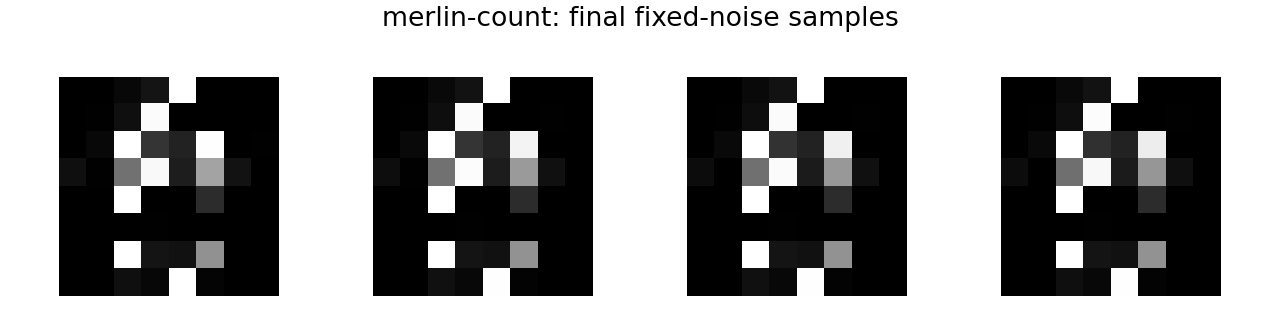

The data file committed next to this chart (first rows):
1.166056026704609394e-03, 8.348968549398705363e-05, 3.223349899053573608e-02, 7.893951982259750366e-02, 1.000000000000000000e+00, 6.175796152092516422e-04, 1.030290604830952361e-06, 1.022463766275905073e-04, 1.240914280060678720e-04, 4.365485627204179764e-03, 5.980914831161499023e-02, 9.837348461151123047e-01, 3.828188637271523476e-03, 6.159910117276012897e-04, 3.711885539814829826e-03, 0.000000000000000000e+00, 2.161532407626509666e-03, 3.383834287524223328e-02, 9.999999403953552246e-01, 2.085807621479034424e-01, 1.347837597131729126e-01, 9.934773445129394531e-01, 8.077885140664875507e-04, 5.577142350375652313e-03
9.908102219924330711e-04, 8.511878149874974042e-06, 3.756848722696304321e-02, 7.096435874700546265e-02, 1.000000000000000000e+00, 6.613865261897444725e-04, 3.688161029913317179e-07, 4.696604810305871069e-05, 2.070061163976788521e-04, 5.396990105509757996e-03, 5.479799211025238037e-02, 9.808523654937744141e-01, 1.839226461015641689e-03, 3.621637879405170679e-04, 5.467526149004697800e-03, 0.000000000000000000e+00, 1.439070678316056728e-03, 3.677687048912048340e-02, 9.999999403953552246e-01, 2.040322571992874146e-01, 1.345553249120712280e-01, 9.512862563133239746e-01, 4.062708467245101929e-04, 3.452515928074717522e-03
9.721365640871226788e-04, 1.594094101164955646e-05, 3.839492052793502808e-02, 7.099246233701705933e-02, 1.000000000000000000e+00, 5.058589158579707146e-04, 5.763478725384629797e-07, 5.367260746425017715e-05, 2.376413613092154264e-04, 6.093920208513736725e-03, 5.461582541465759277e-02, 9.838662743568420410e-01, 2.202001865953207016e-03, 3.854195529129356146e-04, 6.118738558143377304e-03, 0.000000000000000000e+00, 1.777788391336798668e-03, 3.710962831974029541e-02, 9.999999403953552246e-01, 1.978599429130554199e-01, 1.339637935161590576e-01, 9.395549893379211426e-01, 3.902430471498519182e-04, 3.403434762731194496e-03
9.628200787119567394e-04, 3.440286309341900051e-05, 3.902161121368408203e-02, 7.174387574195861816e-02, 1.000000000000000000e+00, 2.937330282293260098e-04, 1.012335019368038047e-06, 6.771234620828181505e-05, 2.713059948291629553e-04, 6.936079356819391251e-03, 5.481877177953720093e-02, 9.881784319877624512e-01, 2.874647267162799835e-03, 4.393609124235808849e-04, 6.846471223980188370e-03, 0.000000000000000000e+00, 2.293366007506847382e-03, 3.729489445686340332e-02, 9.999999403953552246e-01, 1.901606470346450806e-01, 1.331187784671783447e-01, 9.275802969932556152e-01, 3.992099955212324858e-04, 3.538735676556825638e-03
